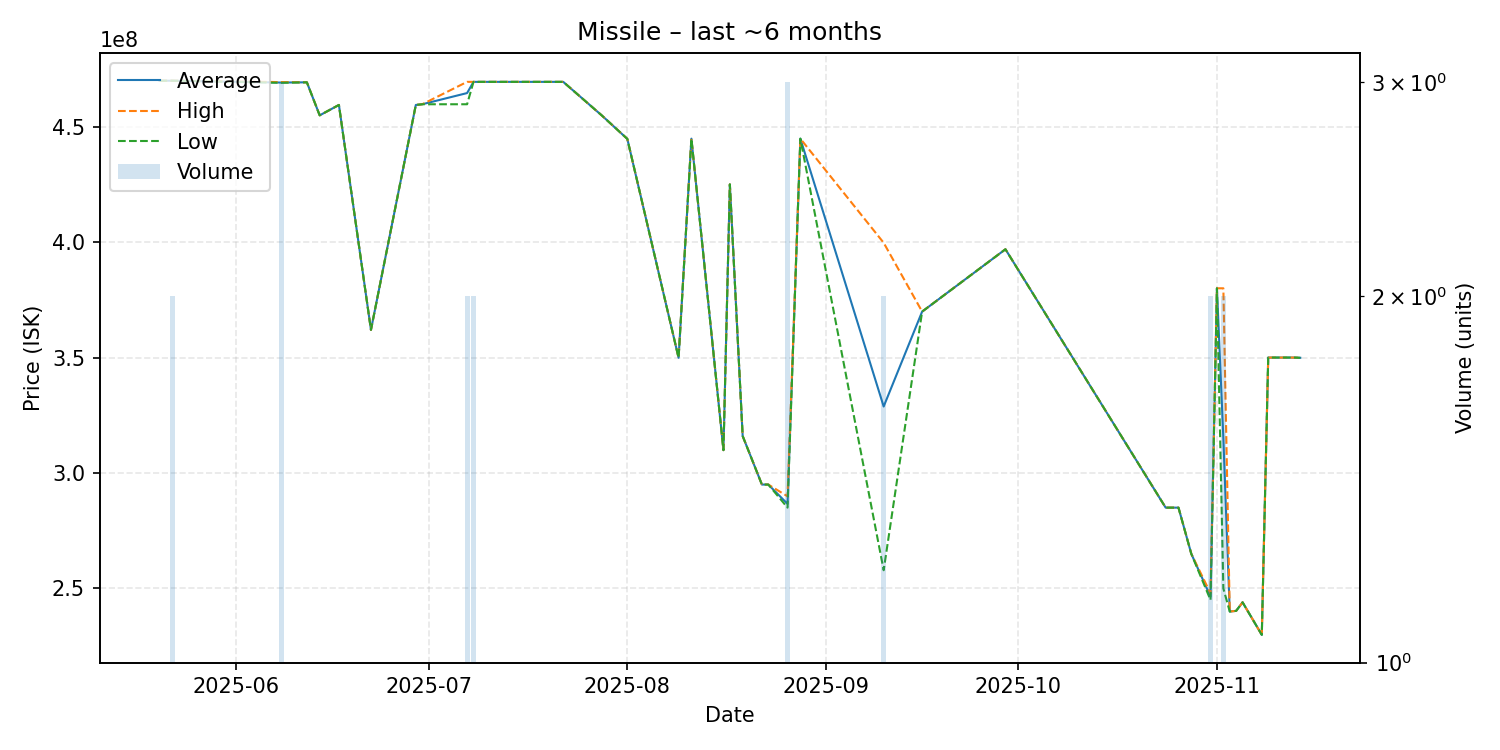

The table this chart was drawn from, first rows:
date, average, highest, lowest, order_count, volume
2025-05-20, 469900000, 469900000, 469900000, 1, 1
2025-05-22, 469900000, 469900000, 469900000, 2, 2
2025-06-08, 469100000, 469300000, 469000000, 2, 3
2025-06-12, 469200000, 469200000, 469200000, 1, 1
2025-06-14, 454900000, 454900000, 454900000, 1, 1
2025-06-17, 459400000, 459400000, 459400000, 1, 1
2025-06-22, 362000000, 362000000, 362000000, 1, 1
2025-06-29, 459400000, 459400000, 459400000, 1, 1
2025-06-30, 459700000, 459700000, 459700000, 1, 1
2025-07-07, 464550000, 469400000, 459700000, 2, 2
2025-07-08, 469400000, 469400000, 469400000, 2, 2
2025-07-09, 469400000, 469400000, 469400000, 1, 1
2025-07-13, 469400000, 469400000, 469400000, 1, 1
2025-07-14, 469400000, 469400000, 469400000, 1, 1
2025-07-20, 469400000, 469400000, 469400000, 1, 1
2025-07-22, 469400000, 469400000, 469400000, 1, 1
2025-07-28, 454900000, 454900000, 454900000, 1, 1
2025-08-01, 444700000, 444700000, 444700000, 1, 1
2025-08-09, 349900000, 349900000, 349900000, 1, 1
2025-08-11, 444800000, 444800000, 444800000, 1, 1
2025-08-16, 309900000, 309900000, 309900000, 1, 1
2025-08-17, 425000000, 425000000, 425000000, 1, 1
2025-08-19, 316000000, 316000000, 316000000, 1, 1
2025-08-22, 295000000, 295000000, 295000000, 1, 1
2025-08-23, 295000000, 295000000, 295000000, 1, 1
2025-08-26, 286633333, 289900000, 285000000, 2, 3
2025-08-28, 444800000, 444800000, 444800000, 1, 1
2025-09-10, 328800000, 399700000, 257900000, 2, 2
2025-09-16, 369900000, 369900000, 369900000, 1, 1
2025-09-29, 396900000, 396900000, 396900000, 1, 1
2025-10-24, 285000000, 285000000, 285000000, 1, 1
2025-10-26, 285000000, 285000000, 285000000, 1, 1
2025-10-28, 265000000, 265000000, 265000000, 1, 1
2025-10-31, 246450000, 247900000, 245000000, 2, 2
2025-11-01, 380000000, 380000000, 380000000, 1, 1
2025-11-02, 315000000, 380000000, 250000000, 2, 2
2025-11-03, 240000000, 240000000, 240000000, 1, 1
2025-11-04, 240300000, 240300000, 240300000, 1, 1
2025-11-05, 244000000, 244000000, 244000000, 1, 1
2025-11-08, 229900000, 229900000, 229900000, 1, 1
2025-11-09, 350000000, 350000000, 350000000, 1, 1
2025-11-12, 350000000, 350000000, 350000000, 1, 1
2025-11-13, 350000000, 350000000, 350000000, 1, 1
2025-11-14, 349900000, 349900000, 349900000, 1, 1
